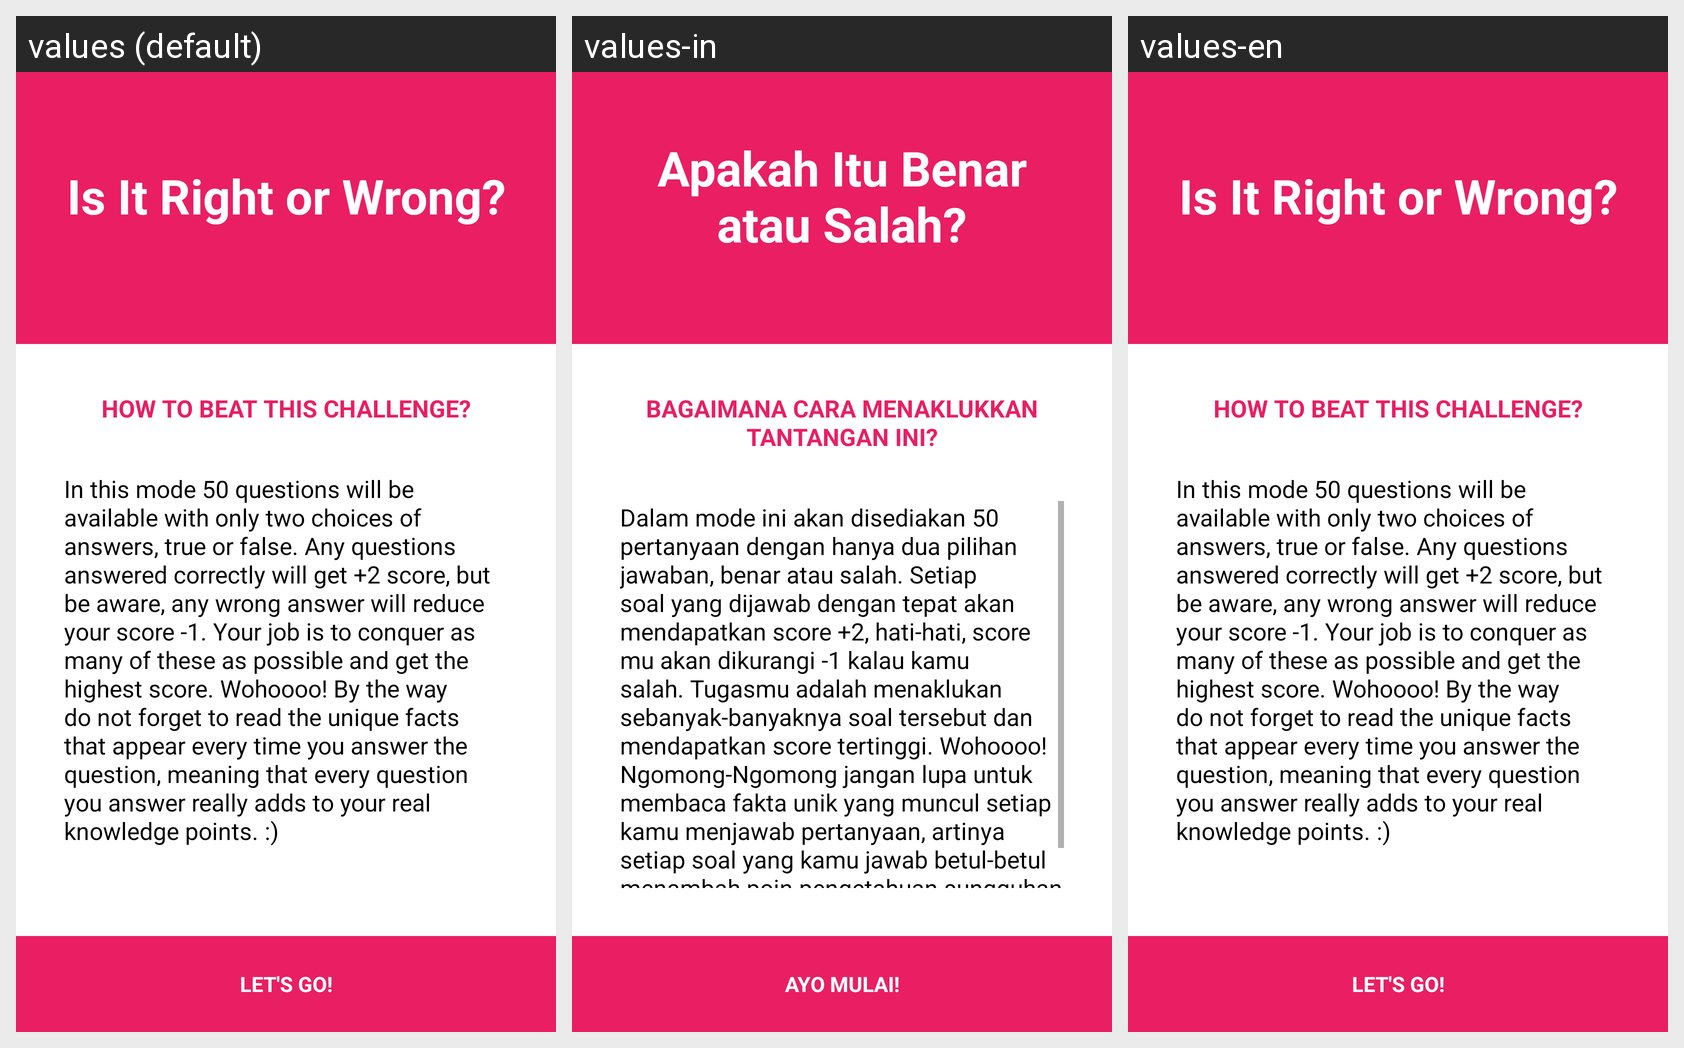

The Android screen above is rendered under several locales of the same app. Produce the string resources it draws, with the default and per-locale values.
Android screen res/layout/activity_rwintro.xml rendered under 3 locales, left to right: values (default), values-in, values-en. Device: Nexus 5 (rendered at 1080×1920; each locale shown at half size, 540×960, under a caption strip naming it); theme AppTheme.
Strings drawn on this screen, with the default value and each locale's value (text and hints the layout hard-codes, and strings that could not be matched under every locale, appear in the picture but are not listed):

introRW
  values: Is It Right or Wrong?
  values-in: Apakah Itu Benar atau Salah?
  values-en: Is It Right or Wrong?

beatThis
  values: How to Beat This Challenge?
  values-in: Bagaimana Cara Menaklukkan Tantangan Ini?
  values-en: How to Beat This Challenge?

introSubRW
  values: In this mode 50 questions will be available with only two choices of answers, true or false. Any questions answered correctly will get +2 score, but be aware, any wrong answer will reduce your score -1. Your job is to conquer as many of these as possible and get the highest score. Wohoooo! By the way do not forget to read the unique facts that appear every time you answer the question, meaning …[clipped]
  values-in: Dalam mode ini akan disediakan 50 pertanyaan dengan hanya dua pilihan jawaban, benar atau salah. Setiap soal yang dijawab dengan tepat akan mendapatkan score +2, hati-hati, score mu akan dikurangi -1 kalau kamu salah. Tugasmu adalah menaklukan sebanyak-banyaknya soal tersebut dan mendapatkan score tertinggi. Wohoooo! Ngomong-Ngomong jangan lupa untuk membaca fakta unik yang muncul setiap kamu …[clipped]
  values-en: In this mode 50 questions will be available with only two choices of answers, true or false. Any questions answered correctly will get +2 score, but be aware, any wrong answer will reduce your score -1. Your job is to conquer as many of these as possible and get the highest score. Wohoooo! By the way do not forget to read the unique facts that appear every time you answer the question, meaning …[clipped]

letsgo
  values: Let's Go!
  values-in: Ayo Mulai!
  values-en: Let's Go!
